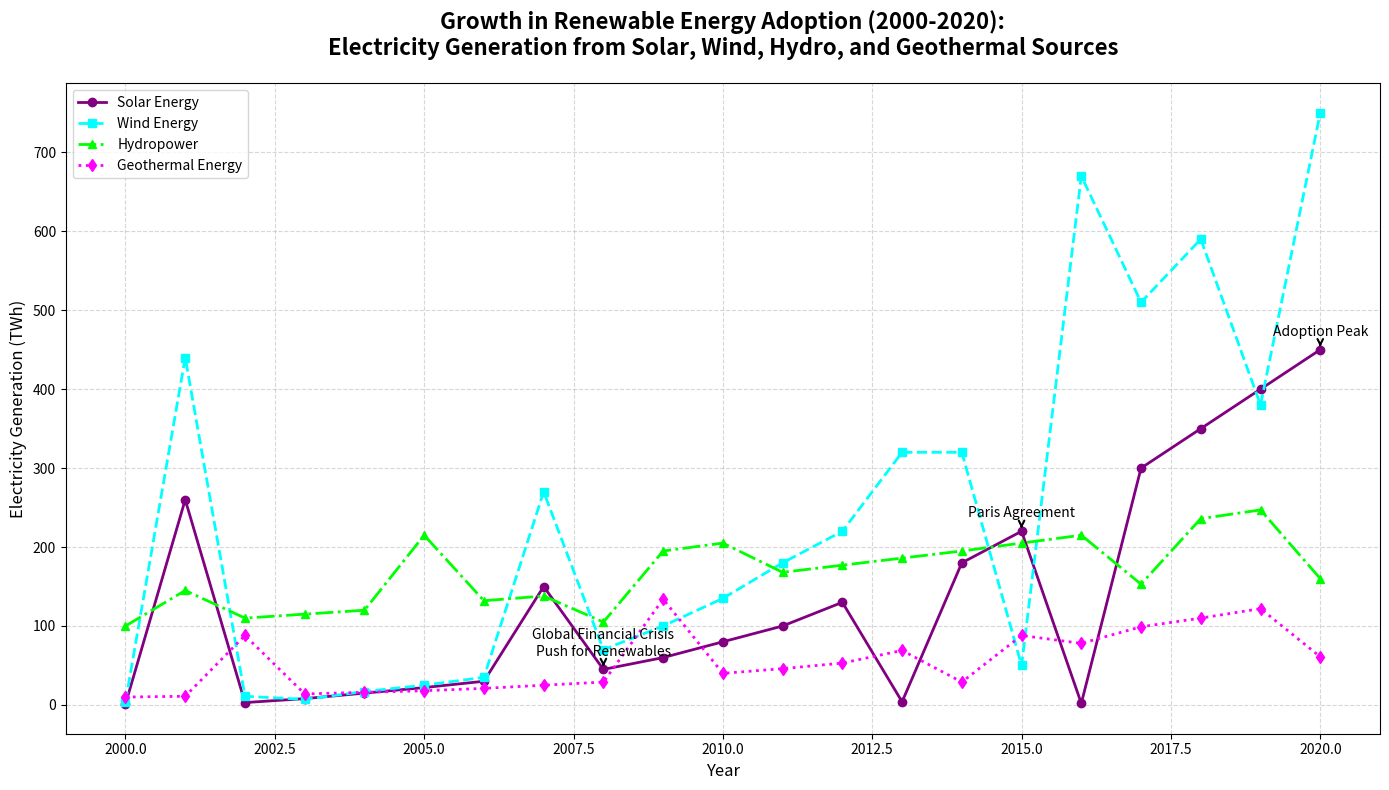

The script that saved this image:
import matplotlib.pyplot as plt
import numpy as np

# Define years from 2000 to 2020
years = np.arange(2000, 2021)

# Shuffled artificial data representing electricity generation in TWh
solar_energy =    np.array([1, 260, 3, 8, 15, 22, 30, 150, 45, 60, 80, 100, 130, 4, 180, 220, 2, 300, 350, 400, 450])
wind_energy =     np.array([4, 440, 11, 7, 17, 25, 35, 270, 70, 100, 135, 180, 220, 320, 320, 50, 670, 510, 590, 380, 750])
hydropower =      np.array([100, 145, 110, 115, 120, 215, 132, 138, 105, 195, 205, 168, 177, 186, 195, 205, 215, 153, 236, 247, 160])
geothermal_energy = np.array([10, 11, 88, 14, 16, 18, 21, 25, 29, 134, 40, 46, 53, 69, 29, 88, 78, 99, 110, 122, 61])

# Create the figure and axis
fig, ax = plt.subplots(figsize=(14, 8))

# Plotting each energy source with new colors
ax.plot(years, solar_energy, label='Solar Energy', color='purple', linestyle='-', marker='o', linewidth=2)
ax.plot(years, wind_energy, label='Wind Energy', color='cyan', linestyle='--', marker='s', linewidth=2)
ax.plot(years, hydropower, label='Hydropower', color='lime', linestyle='-.', marker='^', linewidth=2)
ax.plot(years, geothermal_energy, label='Geothermal Energy', color='magenta', linestyle=':', marker='d', linewidth=2)

# Titles and labels
ax.set_title("Growth in Renewable Energy Adoption (2000-2020):\nElectricity Generation from Solar, Wind, Hydro, and Geothermal Sources", fontsize=16, weight='bold', pad=20)
ax.set_xlabel("Year", fontsize=12)
ax.set_ylabel("Electricity Generation (TWh)", fontsize=12)

# Add grid lines
ax.grid(True, linestyle='--', alpha=0.5)

# Annotating key years with significant growth in solar energy
significant_years = {
    2008: 'Global Financial Crisis\nPush for Renewables',
    2015: 'Paris Agreement',
    2020: 'Adoption Peak'
}

for year, event in significant_years.items():
    plt.annotate(event, (year, solar_energy[year-2000]), textcoords="offset points", xytext=(0,10), ha='center', fontsize=10, arrowprops=dict(facecolor='black', arrowstyle='->', linewidth=1.5))

# Adding a legend
ax.legend(loc='upper left', fontsize=10)

# Automatically adjust layout
plt.tight_layout()

# Display the plot
plt.show()
